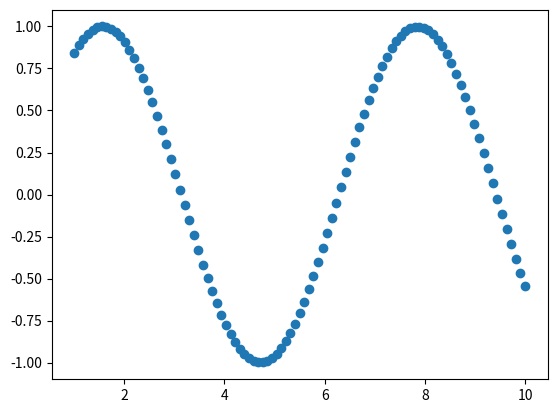

Recreate this plot in Python.
import numpy as np
import matplotlib.pyplot as plt

ldanych = 99
x = np.linspace(1, 10, ldanych)
y = np.sin(x)
wynik_x = []
wynik_y = []
for i in range(0,len(x),3):
    #Wczytanie macierzy X,Y
    X=np.array([[x[i]**2,x[i],1],
                [x[i+1]**2,x[i+1],1],
                [x[i+2]**2,x[i+2],1]])
    Y = np.array([y[i],
        y[i+1],
        y[i+2]])
    det = X[0,0]*(X[1,1]*X[2,2]-X[1,2]*X[2,1]) - X[0,1]*(X[1,0]*X[2,2]-X[1,2]*X[2,0]) + X[0,2]*(X[1,0]*X[2,1]-X[1,1]*X[2,0])
    diag =np.array([[1.00,-1.00,1.00],
                    [-1.00,1.00,-1.00],
                    [1.00,-1.00,1.00]])
    #Obliczanie macierzy diagonalnej i2 miejsce w macierzy diagonalnej
    for i2 in np.ndindex(X.shape):
        mtx_pom = np.zeros(4)
        nr=0
        for i3 in np.ndindex(X.shape):
            if i3[0] != i2[0] and i3[1] != i2[1]:
                mtx_pom[nr] = X[i3]
                nr+=1
        det_pom = mtx_pom[0]*mtx_pom[3]-mtx_pom[1]*mtx_pom[2]
        diag[i2]=diag[i2]*det_pom
    #transpozycja i2 elementy do transpozycji
    trans = np.zeros((3,3))
    for i2 in np.ndindex(diag.shape):
        trans[i2[1],i2[0]]=diag[i2]
    trans = trans/det
    #mnożenie macierzy Y i X**-1
    A = np.zeros((3,1))
    A[0] = trans[0, 0] * Y[0] + trans[0, 1] * Y[1] + trans[0, 2] * Y[2]
    A[1] = trans[1, 0] * Y[0] + trans[1, 1] * Y[1] + trans[1, 2] * Y[2]
    A[2] = trans[2, 0] * Y[0] + trans[2, 1] * Y[1] + trans[2, 2] * Y[2]
    x_now = np.linspace(x[i], x[i+2], 3)
    y_now = A[0] * x_now**2 + A[1] * x_now + A[2]
    wynik_x = np.hstack((wynik_x, x_now))
    wynik_y = np.hstack((wynik_y, y_now))
#Wynik
plt.plot(wynik_x,wynik_y,'o')
plt.show()















